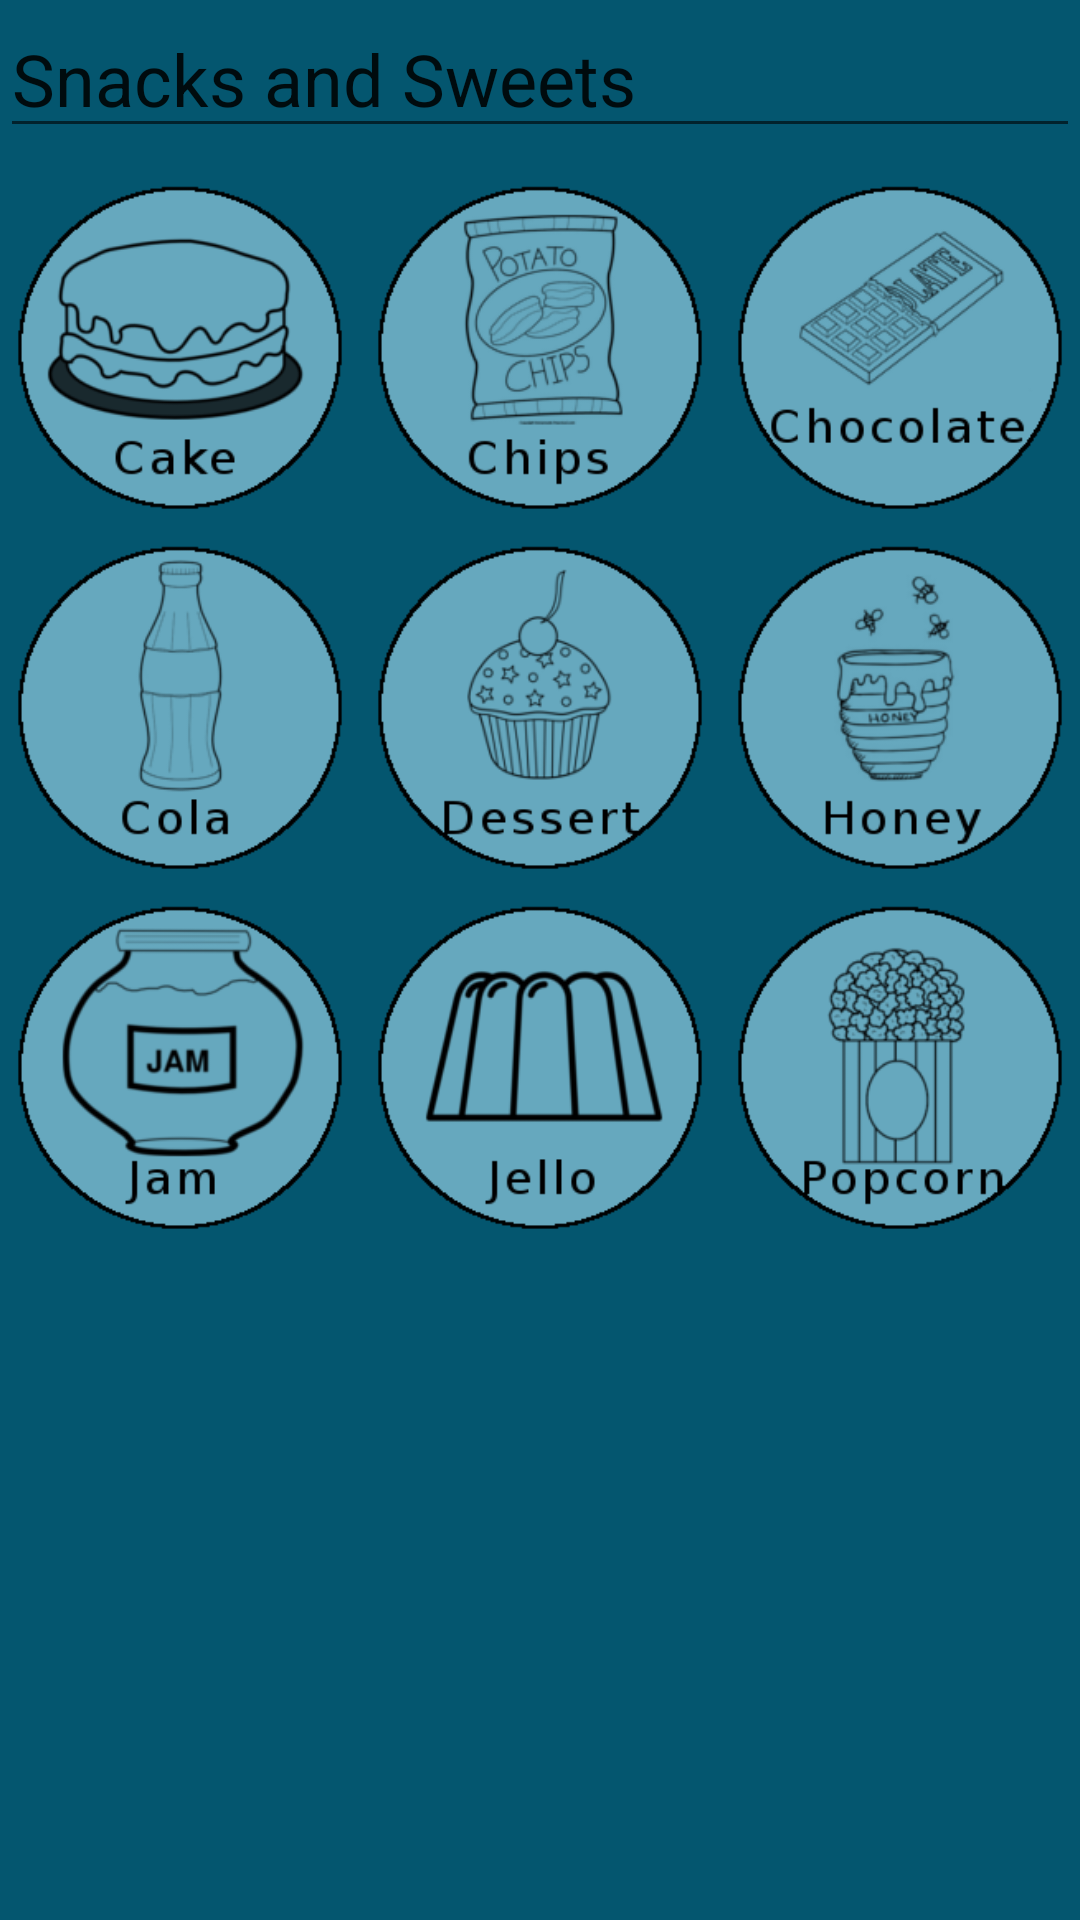

Android layout source for this screen:
<!-- AndroidManifest.xml: application theme AppTheme -->
<!-- res/layout/snacksweet.xml -->
<?xml version="1.0" encoding="utf-8"?>
<RelativeLayout xmlns:android="http://schemas.android.com/apk/res/android"
    android:layout_width="match_parent"
    android:layout_height="match_parent"
    android:background="@color/colorSecundary"
    android:id="@+id/mainf">

    <RelativeLayout
        android:id="@+id/header"
        android:layout_width="match_parent"
        android:layout_height="wrap_content"
        android:layout_alignParentTop="true"
        android:gravity="center">

        <EditText
            android:id="@+id/editText2"
            android:layout_width="match_parent"
            android:layout_height="wrap_content"
            android:ems="10"
            android:inputType="textPersonName"
            android:text="Snacks and Sweets"
            android:textSize="24dp"
            android:clickable="false"
            android:cursorVisible="false"
            android:focusable="false"
            android:focusableInTouchMode="false"/>
    </RelativeLayout>



    <ScrollView
        android:layout_width="match_parent"
        android:layout_height="wrap_content"
        android:layout_below="@id/header"
        >



        <LinearLayout
            android:layout_width="match_parent"
            android:layout_height="wrap_content"
            android:orientation="vertical"
            android:layout_marginTop="-49dp">

            <TableLayout
                android:id="@+id/table1"
                android:layout_width="match_parent"
                android:layout_height="match_parent"
                android:layout_marginTop="55dp"

                >

                <TableRow
                    android:layout_width="match_parent"
                    android:layout_height="match_parent"

                    >

                    <ImageButton
                        android:id="@+id/cake"
                        android:tag="1"
                        android:layout_width="0dp"
                        android:layout_height="match_parent"
                        android:layout_weight=".50"
                        android:scaleType="fitCenter"
                        android:adjustViewBounds="true"
                        android:background="@null"
                        android:src="@drawable/cake"
                        android:padding="5dp"
                        />

                    <ImageButton
                        android:id="@+id/chips"
                        android:tag="1"
                        android:layout_width="0dp"
                        android:layout_height="match_parent"
                        android:layout_weight=".50"
                        android:scaleType="fitCenter"
                        android:adjustViewBounds="true"
                        android:background="@null"
                        android:src="@drawable/chips"
                        android:padding="5dp"
                        />
                    <ImageButton
                        android:id="@+id/chocolate"
                        android:tag="1"
                        android:layout_width="0dp"
                        android:layout_height="match_parent"
                        android:layout_weight=".50"
                        android:scaleType="fitCenter"
                        android:adjustViewBounds="true"
                        android:background="@null"
                        android:src="@drawable/chocolate"
                        android:padding="5dp"
                        />
                </TableRow>
                <TableRow
                    android:layout_width="match_parent"
                    android:layout_height="match_parent"

                    >

                    <ImageButton
                        android:id="@+id/cola"
                        android:tag="1"
                        android:layout_width="0dp"
                        android:layout_height="match_parent"
                        android:layout_weight=".50"
                        android:scaleType="fitCenter"
                        android:adjustViewBounds="true"
                        android:background="@null"
                        android:src="@drawable/cola"
                        android:padding="5dp"
                        />

                    <ImageButton
                        android:id="@+id/dessert"
                        android:tag="1"
                        android:layout_width="0dp"
                        android:layout_height="match_parent"
                        android:layout_weight=".50"
                        android:scaleType="fitCenter"
                        android:adjustViewBounds="true"
                        android:background="@null"
                        android:src="@drawable/dessert"
                        android:padding="5dp"
                        />
                    <ImageButton
                        android:id="@+id/honey"
                        android:tag="1"
                        android:layout_width="0dp"
                        android:layout_height="match_parent"
                        android:layout_weight=".50"
                        android:scaleType="fitCenter"
                        android:adjustViewBounds="true"
                        android:background="@null"
                        android:src="@drawable/honey"
                        android:padding="5dp"
                        />
                </TableRow>
                <TableRow
                    android:layout_width="match_parent"
                    android:layout_height="match_parent"

                    >

                    <ImageButton
                        android:id="@+id/jam"
                        android:tag="1"
                        android:layout_width="0dp"
                        android:layout_height="match_parent"
                        android:layout_weight=".50"
                        android:scaleType="fitCenter"
                        android:adjustViewBounds="true"
                        android:background="@null"
                        android:src="@drawable/jam"
                        android:padding="5dp"
                        />

                    <ImageButton
                        android:id="@+id/jello"
                        android:tag="1"
                        android:layout_width="0dp"
                        android:layout_height="match_parent"
                        android:layout_weight=".50"
                        android:scaleType="fitCenter"
                        android:adjustViewBounds="true"
                        android:background="@null"
                        android:src="@drawable/jello"
                        android:padding="5dp"
                        />
                    <ImageButton
                        android:id="@+id/popcorn"
                        android:tag="1"
                        android:layout_width="0dp"
                        android:layout_height="match_parent"
                        android:layout_weight=".50"
                        android:scaleType="fitCenter"
                        android:adjustViewBounds="true"
                        android:background="@null"
                        android:src="@drawable/popcorn"
                        android:padding="5dp"
                        />
                </TableRow>
            </TableLayout>
        </LinearLayout>
    </ScrollView>
</RelativeLayout>
<!-- resources referenced by this layout -->
<resources>
  <color name="colorSecundary">#04566f</color>
  <!-- drawable cake: png bitmap (drawable, 17301 bytes) -->
  <!-- drawable chips: png bitmap (drawable, 19288 bytes) -->
  <!-- drawable chocolate: png bitmap (drawable, 17237 bytes) -->
  <!-- drawable cola: png bitmap (drawable, 10138 bytes) -->
  <!-- drawable dessert: png bitmap (drawable, 15062 bytes) -->
  <!-- drawable honey: png bitmap (drawable, 14801 bytes) -->
  <!-- drawable jam: png bitmap (drawable, 14193 bytes) -->
  <!-- drawable jello: png bitmap (drawable, 11269 bytes) -->
  <!-- drawable popcorn: png bitmap (drawable, 17099 bytes) -->
  <style name="AppTheme" parent="Theme.AppCompat.Light.NoActionBar">
          
          <item name="colorPrimary">@color/colorPrimary</item>
          <item name="colorPrimaryDark">@color/colorPrimaryDark</item>
          <item name="colorAccent">@color/colorSecundary</item>
      </style>
  <color name="colorPrimary">#1e758f</color>
  <color name="colorPrimaryDark">#303f9f</color>
</resources>
